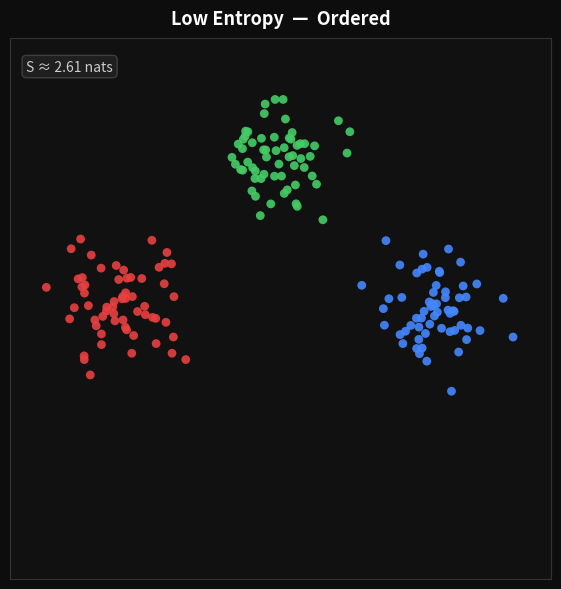

The script that saved this image: (Note: this script raises an exception after producing the figure.)
import numpy as np
import matplotlib.pyplot as plt
import matplotlib.animation as animation
 
np.random.seed(0)
 
N = 60
W, H = 10, 10
FRAMES = 80
FPS = 12
 
COLORS = (
    ['#e84040'] * N +
    ['#44cc66'] * N +
    ['#4488ff'] * N
)
 
 
def make_low_entropy_positions(n, width=W, height=H):
    positions = np.zeros((3 * n, 2))
    centers = [
        (width * 0.20, height * 0.50),
        (width * 0.50, height * 0.78),
        (width * 0.80, height * 0.50),
    ]
    for i, (cx, cy) in enumerate(centers):
        pts = np.random.randn(n, 2) * 0.55 + [cx, cy]
        pts[:, 0] = np.clip(pts[:, 0], 0.6, width - 0.6)
        pts[:, 1] = np.clip(pts[:, 1], 0.6, height - 0.6)
        positions[i * n:(i + 1) * n] = pts
    return positions
 
 
def make_high_entropy_positions(n, width=W, height=H):
    return np.random.uniform([0.6, 0.6], [width - 0.6, height - 0.6],
                             size=(3 * n, 2))
 
 
def update_positions(positions, velocities, width=W, height=H, speed=0.12):
    velocities += np.random.randn(*velocities.shape) * speed * 0.05
    velocities *= 0.92
    positions += velocities
    for axis, limit in [(0, width), (1, height)]:
        lo = positions[:, axis] < 0.6
        hi = positions[:, axis] > limit - 0.6
        positions[lo, axis] = 0.6
        positions[hi, axis] = limit - 0.6
        velocities[lo, axis] *= -1
        velocities[hi, axis] *= -1
    return positions, velocities
 
 
def grid_entropy(positions, n_cells=8, width=W, height=H):
    counts, _, _ = np.histogram2d(
        positions[:, 0], positions[:, 1],
        bins=n_cells,
        range=[[0, width], [0, height]]
    )
    p = counts.ravel() / counts.sum()
    p = p[p > 0]
    return -np.sum(p * np.log(p))
 
 
# ── LOW ENTROPY GIF ────────────────────────────────────────────────────────────
print("Rendering low entropy GIF...")
 
np.random.seed(0)
pos_lo = make_low_entropy_positions(N)
vel_lo = np.random.randn(3 * N, 2) * 0.05
 
fig_lo, ax_lo = plt.subplots(figsize=(6, 6), facecolor='#0d0d0d')
ax_lo.set_facecolor('#111111')
ax_lo.set_xlim(0, W); ax_lo.set_ylim(0, H)
ax_lo.set_aspect('equal')
ax_lo.set_xticks([]); ax_lo.set_yticks([])
for spine in ax_lo.spines.values():
    spine.set_edgecolor('#333333')
ax_lo.set_title("Low Entropy  —  Ordered", color='white', fontsize=13,
                 fontweight='bold', pad=10)
 
scat_lo = ax_lo.scatter(pos_lo[:, 0], pos_lo[:, 1],
                         c=COLORS, s=40, alpha=0.90, linewidths=0)
 
ent_lo_text = ax_lo.text(0.03, 0.96, '', transform=ax_lo.transAxes,
                          color='#cccccc', fontsize=10, va='top', ha='left',
                          bbox=dict(boxstyle='round,pad=0.3',
                                    facecolor='#222222', edgecolor='#444444', alpha=0.85))
plt.tight_layout()
 
 
def animate_lo(frame):
    global pos_lo, vel_lo
    pos_lo, vel_lo = update_positions(pos_lo, vel_lo, speed=0.04)
    scat_lo.set_offsets(pos_lo)
    ent_lo_text.set_text(f"S ≈ {grid_entropy(pos_lo):.2f} nats")
    return scat_lo, ent_lo_text
 
 
anim_lo = animation.FuncAnimation(fig_lo, animate_lo, frames=FRAMES,
                                   interval=1000 // FPS, blit=True)
anim_lo.save("/home/claude/low_entropy.gif", writer='pillow', fps=FPS)
plt.close(fig_lo)
print("  low_entropy.gif saved.")
 
 
# ── HIGH ENTROPY GIF ───────────────────────────────────────────────────────────
print("Rendering high entropy GIF...")
 
np.random.seed(1)
pos_hi = make_high_entropy_positions(N)
vel_hi = np.random.randn(3 * N, 2) * 0.15
 
fig_hi, ax_hi = plt.subplots(figsize=(6, 6), facecolor='#0d0d0d')
ax_hi.set_facecolor('#111111')
ax_hi.set_xlim(0, W); ax_hi.set_ylim(0, H)
ax_hi.set_aspect('equal')
ax_hi.set_xticks([]); ax_hi.set_yticks([])
for spine in ax_hi.spines.values():
    spine.set_edgecolor('#333333')
ax_hi.set_title("High Entropy  —  Disordered", color='white', fontsize=13,
                 fontweight='bold', pad=10)
 
scat_hi = ax_hi.scatter(pos_hi[:, 0], pos_hi[:, 1],
                         c=COLORS, s=40, alpha=0.90, linewidths=0)
 
ent_hi_text = ax_hi.text(0.03, 0.96, '', transform=ax_hi.transAxes,
                          color='#cccccc', fontsize=10, va='top', ha='left',
                          bbox=dict(boxstyle='round,pad=0.3',
                                    facecolor='#222222', edgecolor='#444444', alpha=0.85))
plt.tight_layout()
 
 
def animate_hi(frame):
    global pos_hi, vel_hi
    pos_hi, vel_hi = update_positions(pos_hi, vel_hi, speed=0.18)
    scat_hi.set_offsets(pos_hi)
    ent_hi_text.set_text(f"S ≈ {grid_entropy(pos_hi):.2f} nats")
    return scat_hi, ent_hi_text
 
 
anim_hi = animation.FuncAnimation(fig_hi, animate_hi, frames=FRAMES,
                                   interval=1000 // FPS, blit=True)
anim_hi.save("/home/claude/high_entropy.gif", writer='pillow', fps=FPS)
plt.close(fig_hi)
print("  high_entropy.gif saved.")
 
print("Done.")
